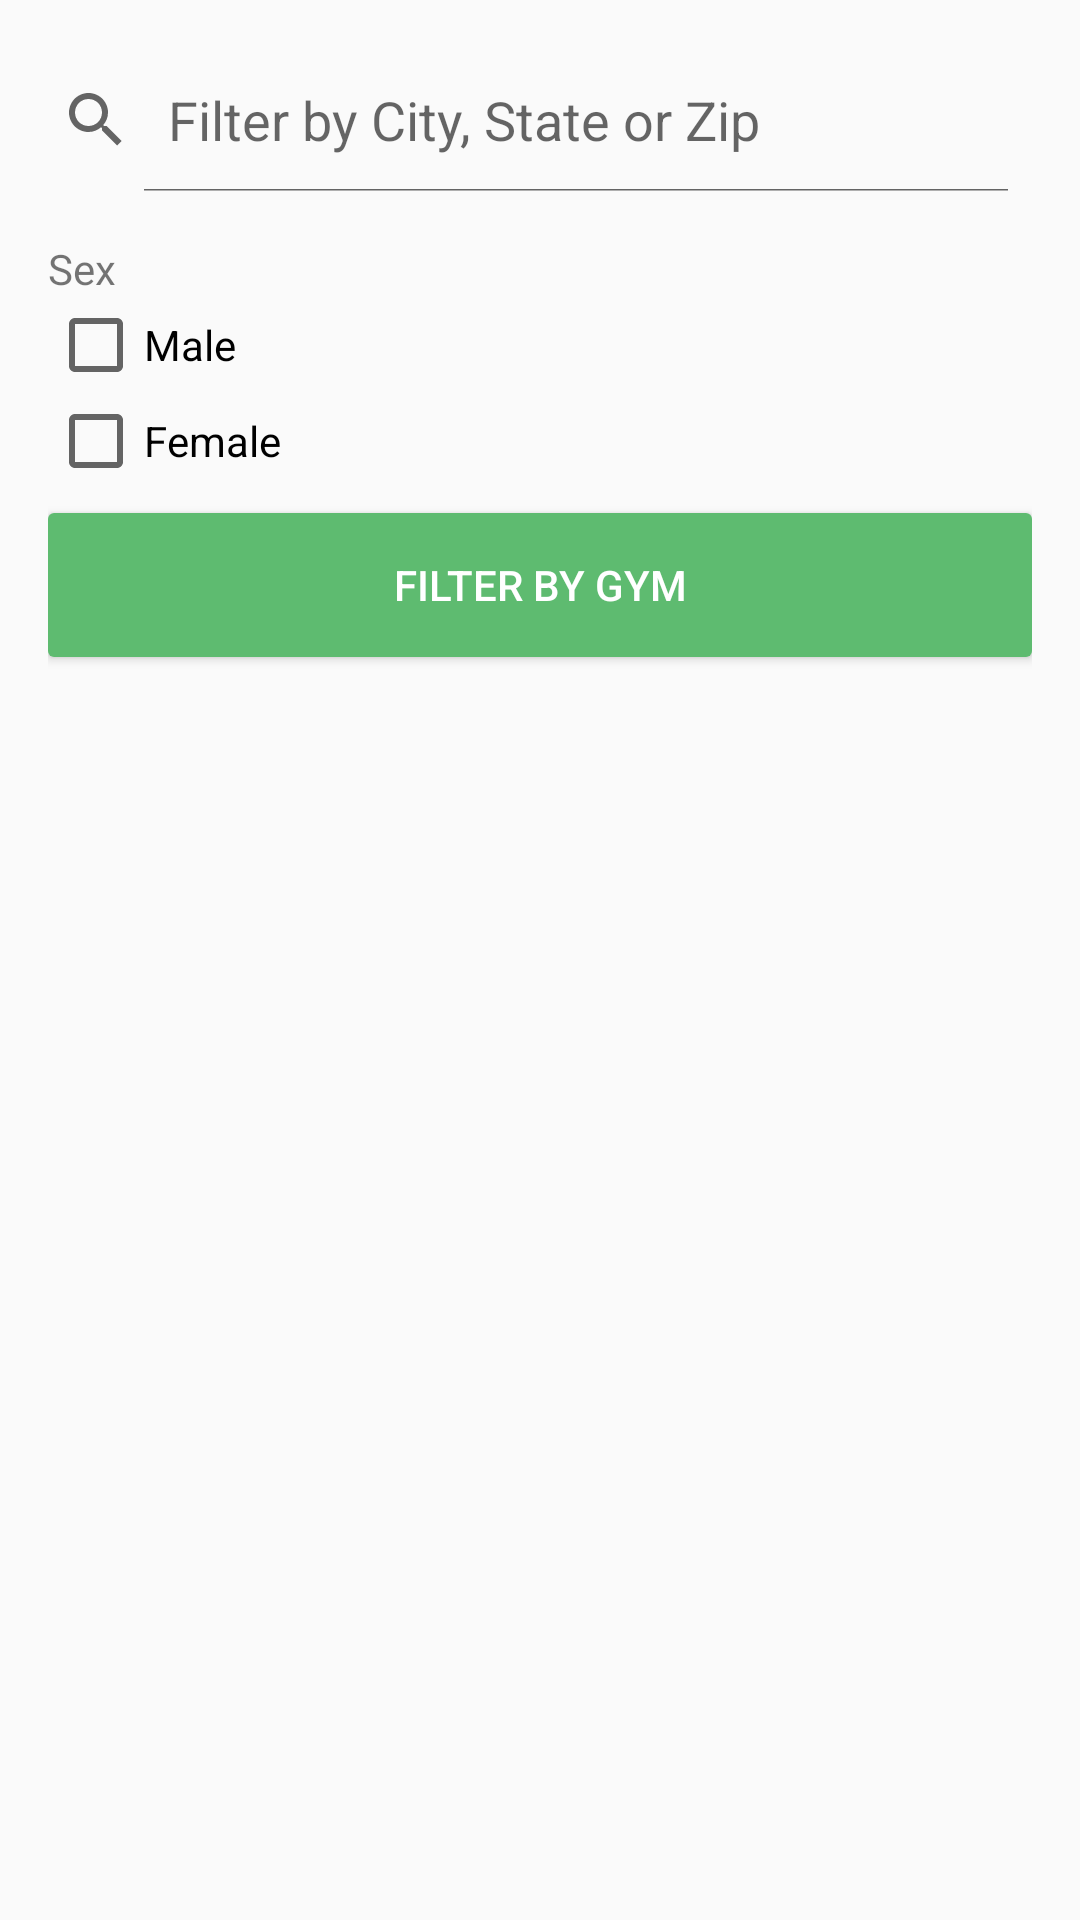

Layout XML and referenced resources for this Android screen:
<!-- AndroidManifest.xml: application theme DefaultAppTheme -->
<!-- res/layout/fragment_companion_filters.xml -->
<?xml version="1.0" encoding="utf-8"?>
<android.support.v4.widget.NestedScrollView xmlns:android="http://schemas.android.com/apk/res/android"
    xmlns:app="http://schemas.android.com/apk/res-auto"
    android:layout_width="match_parent"
    android:layout_height="match_parent"
    app:layout_behavior="@string/appbar_scrolling_view_behavior">

    <LinearLayout
        android:layout_width="match_parent"
        android:layout_height="wrap_content"
        android:descendantFocusability="beforeDescendants"
        android:focusable="true"
        android:focusableInTouchMode="true"
        android:orientation="vertical"
        android:paddingTop="@dimen/activity_vertical_margin">

        <SearchView
            android:id="@+id/filter_location"
            style="@style/DefaultAppTheme.AppBarOverlay"
            android:layout_width="match_parent"
            android:layout_height="wrap_content"
            android:layout_marginRight="@dimen/activity_horizontal_margin"
            android:layout_marginEnd="@dimen/activity_horizontal_margin"
            android:iconifiedByDefault="false"
            android:queryHint="@string/filter_search_hint" />

        <LinearLayout
            android:layout_width="match_parent"
            android:layout_height="wrap_content"
            android:orientation="vertical"
            android:paddingBottom="@dimen/activity_vertical_margin"
            android:paddingLeft="@dimen/activity_horizontal_margin"
            android:paddingRight="@dimen/activity_horizontal_margin"
            android:paddingTop="@dimen/list_cell_vertical_padding">

            <TextView
                android:layout_width="match_parent"
                android:layout_height="wrap_content"
                android:layout_marginTop="@dimen/list_cell_vertical_padding"
                android:text="@string/sex"/>

            <CheckBox
                android:id="@+id/filter_male"
                android:layout_width="wrap_content"
                android:layout_height="wrap_content"
                android:text="@string/male"/>

            <CheckBox
                android:id="@+id/filter_female"
                android:layout_width="wrap_content"
                android:layout_height="wrap_content"
                android:text="@string/female"/>

            <Button
                android:id="@+id/filter_gym"
                android:layout_width="match_parent"
                android:layout_height="wrap_content"
                android:layout_marginTop="@dimen/list_cell_vertical_padding"
                android:background="@drawable/btn_accent"
                android:gravity="center"
                android:paddingLeft="@dimen/list_cell_horizontal_padding"
                android:paddingStart="@dimen/list_cell_horizontal_padding"
                android:paddingTop="@dimen/list_cell_top_bottom_margin"
                android:paddingRight="@dimen/list_cell_horizontal_padding"
                android:paddingEnd="@dimen/list_cell_horizontal_padding"
                android:paddingBottom="@dimen/list_cell_top_bottom_margin"
                android:textColor="@color/white"
                android:text="@string/filter_by_select" />

            <LinearLayout
                android:layout_width="match_parent"
                android:layout_height="wrap_content"
                android:layout_marginTop="@dimen/activity_vertical_margin"
                android:orientation="horizontal"
                android:baselineAligned="false"
                android:weightSum="2">

                <FrameLayout
                    android:id="@+id/filter_age_select_fragment"
                    android:layout_width="0dp"
                    android:layout_height="match_parent"
                    android:layout_weight="1"
                    android:layout_marginRight="2dp"
                    android:layout_marginEnd="2dp"/>

                <FrameLayout
                    android:id="@+id/filter_weight_select_fragment"
                    android:layout_width="0dp"
                    android:layout_height="match_parent"
                    android:layout_weight="1"
                    android:layout_marginLeft="2dp"
                    android:layout_marginStart="2dp" />

            </LinearLayout>

            <FrameLayout
                android:id="@+id/filter_exercises_fragment"
                android:layout_width="match_parent"
                android:layout_height="wrap_content"
                android:layout_marginTop="@dimen/activity_vertical_margin" />

        </LinearLayout>

    </LinearLayout>

</android.support.v4.widget.NestedScrollView>
<!-- resources referenced by this layout -->
<resources>
  <color name="white">#FFFFFF</color>
  <dimen name="activity_horizontal_margin">16dp</dimen>
  <dimen name="activity_vertical_margin">16dp</dimen>
  <dimen name="list_cell_horizontal_padding">12dp</dimen>
  <dimen name="list_cell_top_bottom_margin">5dp</dimen>
  <dimen name="list_cell_vertical_padding">8dp</dimen>
  <!-- drawable btn_accent (drawable) -->
  <?xml version="1.0" encoding="utf-8"?>
  <selector xmlns:android="http://schemas.android.com/apk/res/android">
      <item android:state_pressed="true">
          <shape android:dither="true" android:shape="rectangle">
              <solid android:color="@color/theme_accent_dark" />
              <corners android:radius="2dp" />
          </shape>
      </item>
      <item>
          <shape android:dither="true" android:shape="rectangle">
              <solid android:color="@color/theme_accent" />
              <corners android:radius="2dp" />
          </shape>
      </item>
  </selector>
  <string name="female">Female</string>
  <string name="filter_by_select">Filter by Gym</string>
  <string name="filter_search_hint">Filter by City, State or Zip</string>
  <string name="male">Male</string>
  <string name="sex">Sex</string>
  <style name="DefaultAppTheme.AppBarOverlay" parent="ThemeOverlay.AppCompat.Light">
          <item name="android:textColorPrimary">@color/white</item>
          <item name="android:textColorSecondary">@color/white</item>
      </style>
  <color name="theme_accent_dark">@color/green_dark</color>
  <color name="theme_accent">@color/green</color>
  <color name="transparent">#00000000</color>
  <color name="theme_background">#FAFAFA</color>
  <!-- drawable bg_list_divider (drawable) -->
  <?xml version="1.0" encoding="UTF-8"?>
  <inset xmlns:android="http://schemas.android.com/apk/res/android"
      android:insetLeft="@dimen/list_cell_horizontal_padding">
      <shape android:shape="line">
          <solid android:color="@color/theme_divider" />
          <corners android:radius="2.0dip" />
          <size android:height="2px" />
      </shape>
  </inset>
  <color name="theme_primary">@color/blue</color>
  <color name="theme_primary_dark">@color/blue_dark</color>
  <style name="DefaultAppTheme.SeekArcStyle">
          <item name="android:layout_width">@dimen/seek_arc_size</item>
          <item name="android:layout_height">@dimen/seek_arc_size</item>
          <item name="android:paddingLeft">35dp</item>
          <item name="android:paddingRight">35dp</item>
          <item name="android:paddingTop">35dp</item>
          <item name="sa_rotation">180</item>
          <item name="sa_startAngle">30</item>
          <item name="sa_sweepAngle">300</item>
      </style>
  <color name="green_dark">#4BA859</color>
  <color name="green">#5EBB70</color>
  <color name="theme_divider">#B6B6B6</color>
  <color name="blue">#2196F3</color>
  <color name="blue_dark">#1976D2</color>
  <dimen name="seek_arc_size">175dp</dimen>
</resources>
